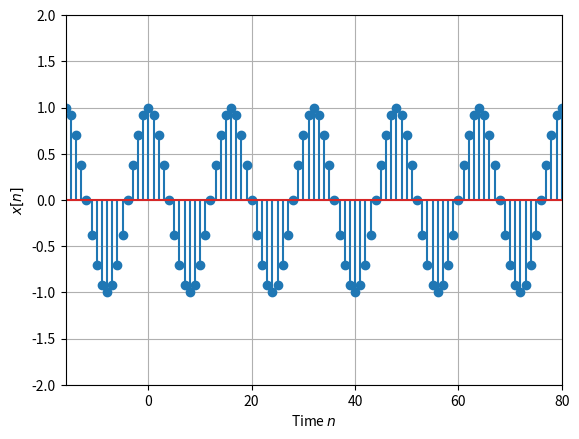

Here is the Python script that generated this plot: (Note: this script raises an exception after producing the figure.)
import numpy as np
from scipy import signal
import matplotlib.pyplot as plt
N = 64                                                           # 窓の長さ（2のべき乗とせよ）
Nb = -N // 4; Ne = N + N // 4                                    # 信号の開始時刻と終了時刻
n = np.arange(Nb, Ne + 1)                                        # 信号の継続時間の設定
# 始まり，終わり＋１
# 信号x[n]
alpha = np.pi / 8                                                # 余弦波の周波数
x = np.cos(alpha * n)                                            # 余弦波
fig1 = plt.figure() #figure型
ax1 = fig1.add_subplot(1, 1, 1) #axes型
ax1.stem(n, x)                                                   # 原信号の図示
ax1.set_xlim(Nb, Ne); ax1.set_ylim(-2, 2); ax1.grid()
ax1.set_xlabel('Time $n$')
ax1.set_ylabel('$x[n]$')

# 信号の窓かけ（利用しない窓はコメントアウト）
win = signal.boxcar(N)                                           # 方形窓の選択
#win = signal.hamming(N)                                          # ハミング窓の選択
winzero = np.hstack([np.zeros(-Nb), win, np.zeros(Ne + 1 - N)])  # 図示のため窓の前後にゼロ詰め Nbは負の値　長さをnと同じにする
xw = x * winzero                                                 # 窓による切り出し

# 窓をかけられた信号の図示（原信号も図示）
fig2 = plt.figure()
ax2 = fig2.add_subplot(1, 1, 1)
ax2.stem(n, xw)                                                  # 窓をかけられた信号
ax2.plot(n, x, ':')                                              # 原信号
ax2.set_xlim(Nb, Ne); ax2.set_ylim(-2, 2); ax2.grid(True)
ax2.set_xlabel('Time $n$')
ax2.set_ylabel('$x_{w}[n]$')

# 窓関数の周波数スペクトル
w = np.linspace(-np.pi, np.pi, 1024, endpoint=False)             # 周波数の範囲と刻み
_, Win = signal.freqz(win, 1, w)                                 # 周波数スペクトル 引数の1つ目は不要
magWin = np.abs(Win)                                             # 周波数スペクトルの振幅
maxWin = np.max(magWin)                                          # 正規化のための最大値
fig3 = plt.figure()
ax3 = fig3.add_subplot(1, 1, 1)
ax3.plot(w, 20 * np.log10(magWin / maxWin))                      # 正規化振幅スペクトルの図示
ax3.set_xlim(-np.pi, np.pi); ax3.set_ylim(-60, 0); ax3.grid()
ax3.set_xlabel('Frequency $\omega$ [rad]')
ax3.set_ylabel('$|W(e^{j\omega})|$ [dB]')

# 窓をかけられた信号の周波数スペクトル
_, Xw = signal.freqz(xw, 1, w)                                   # 周波数スペクトル
magXw = np.abs(Xw)                                               # 周波数スペクトルの振幅
maxXw = np.max(magXw)                                            # 正規化のための最大値
fig4 = plt.figure()
ax4 = fig4.add_subplot(1, 1, 1)
ax4.plot(w, 20 * np.log10(magXw / maxXw))                        # 正規化振幅スペクトルの図示
ax4.set_xlim(-np.pi, np.pi); ax4.set_ylim(-60, 0); ax4.grid()    # 0dBが最大値
ax4.set_xlabel('Frequency $\omega$ [rad]')
ax4.set_ylabel('$|X_{w}(e^{j\omega})|$ [dB]')
